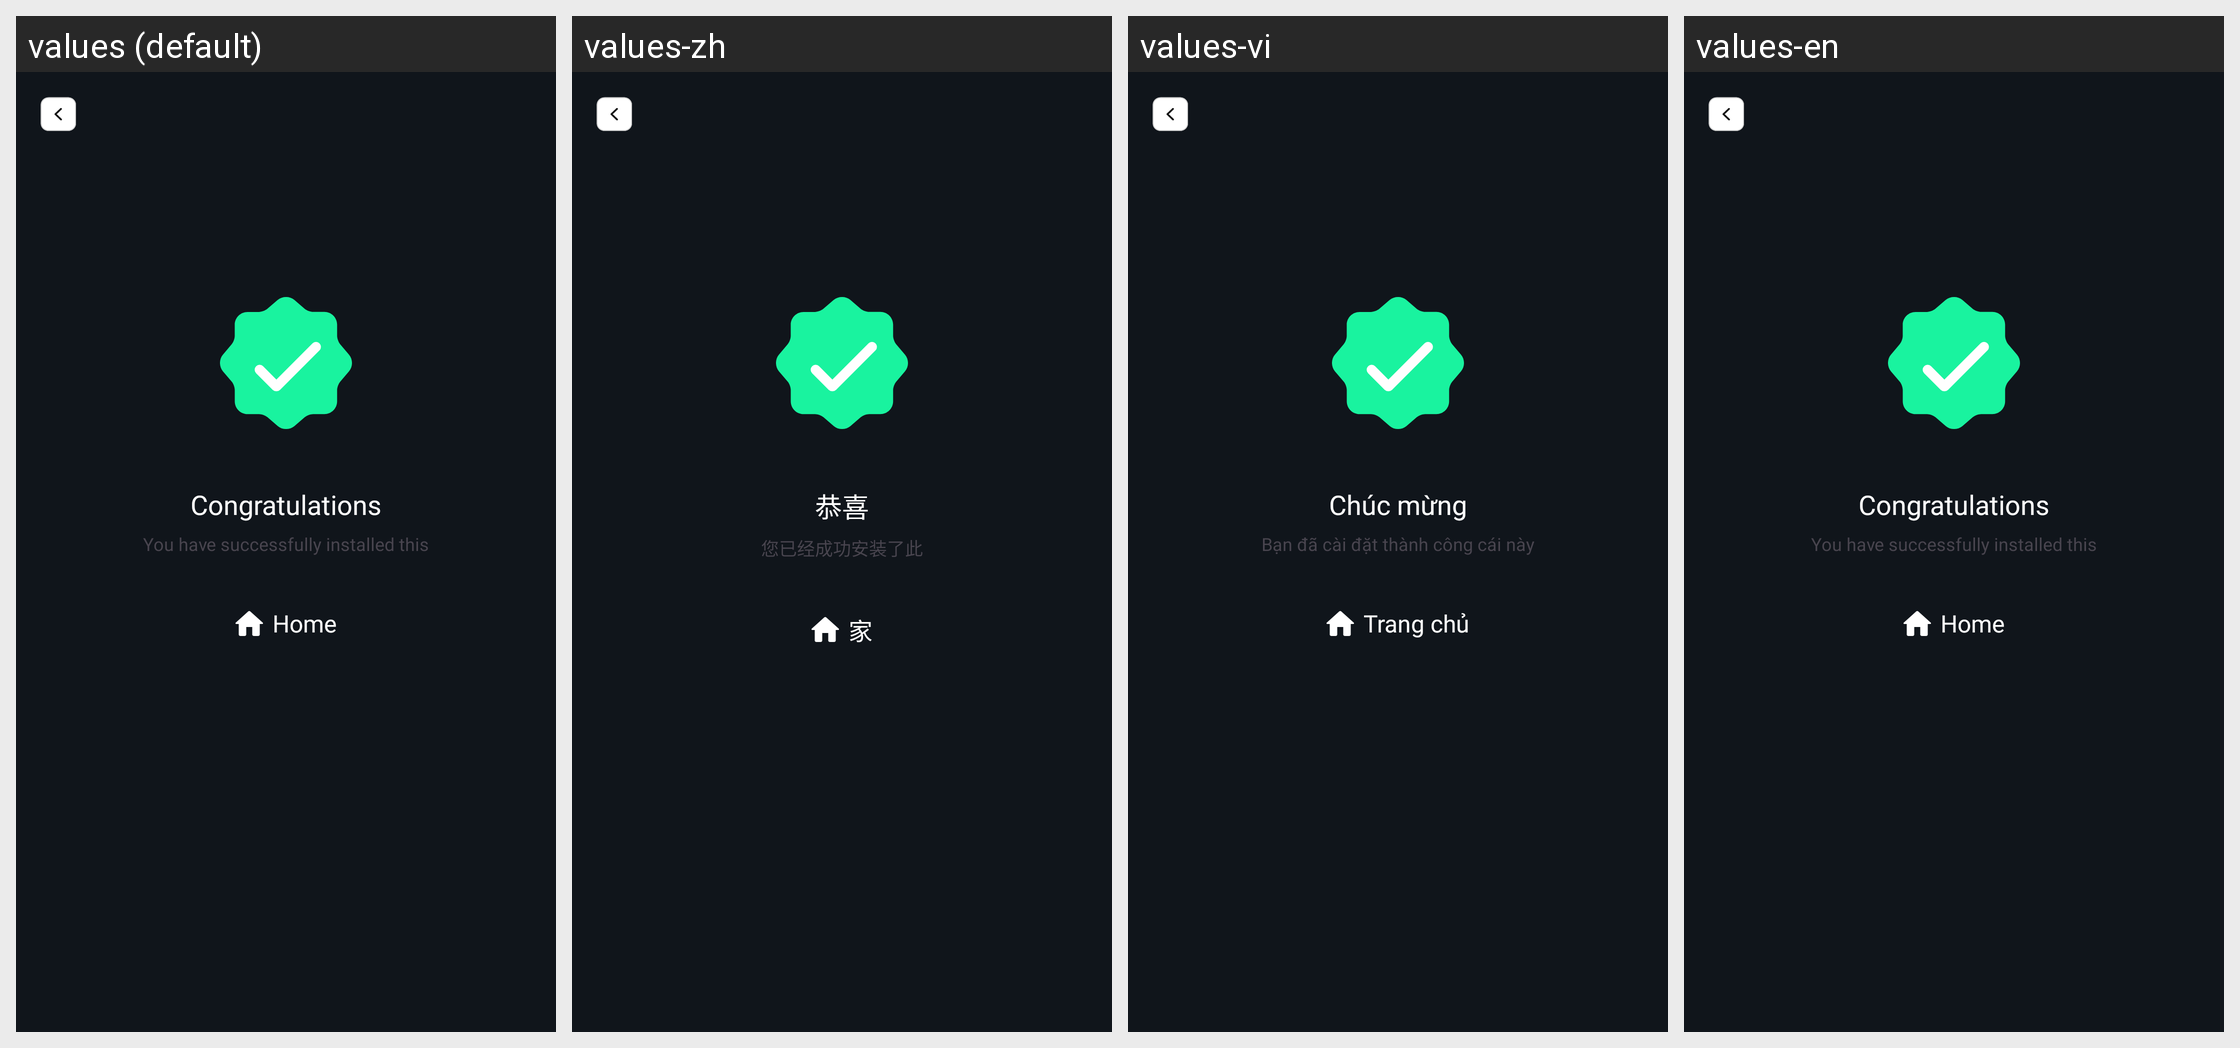

Translations of the strings shown on this Android screen, per locale in the grid:
Android screen res/layout/fragment_congratulations.xml rendered under 4 locales, left to right: values (default), values-zh, values-vi, values-en. Device: Nexus 5 (rendered at 1080×1920; each locale shown at half size, 540×960, under a caption strip naming it); theme Theme.Material3.DayNight.NoActionBar.
Other locales in the repository, not shown: values-de, values-es, values-fr, values-pt.
Strings drawn on this screen, with the default value and each locale's value (text and hints the layout hard-codes, and strings that could not be matched under every locale, appear in the picture but are not listed):

congratulations
  values: Congratulations
  values-zh: 恭喜
  values-vi: Chúc mừng
  values-en: Congratulations

success_installing_text
  values: You have successfully installed this
  values-zh: 您已经成功安装了此
  values-vi: Bạn đã cài đặt thành công cái này
  values-en: You have successfully installed this

home
  values: Home
  values-zh: 家
  values-vi: Trang chủ
  values-en: Home
